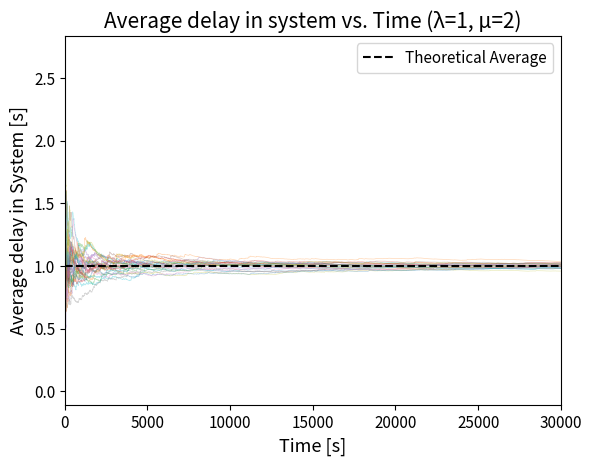

Recreate this plot in Python. (Note: this script raises an exception after producing the figure.)
import numpy as np
import scipy.stats as st
import heapq
import collections
import matplotlib.pyplot as plt

## M/M/1 QUEUE SIMULATOR
def run_simulation(lambda_rate, mu_rate, max_time, ex, rng):

    # queue of events as a min-heap
    event_list = []
    heapq.heapify(event_list)

    arrival_times = {}
    delays = []
    running_avg_delays = []
    departure_times = []
    total_delay_sum = 0
    departed_count = 0
    queue = collections.deque()

    # initial conditions and system state
    current_time = 0
    event_id = 0
    server_busy = False
    first_arrival_time = rng.exponential(1/lambda_rate)
    heapq.heappush(event_list, (first_arrival_time, 'arrival', event_id))
    #print(f"First arrival scheduled at time {first_arrival_time:.4f}")
    heapq.heappush(event_list, (max_time, 'end', -1))
    #print(f"End of simulation scheduled at time {max_time:.4f}")

    next_event_id = event_id + 1

    # run until we get to the end of simulation event
    while True:
        (current_time, event_type, event_id) = heapq.heappop(event_list)
        #print(f"Processing event at time {current_time:.4f}: {event_type}")
        
        if event_type == 'arrival':
            arrival_times[event_id] = current_time
            # schedule the next arrival
            next_arrival_time = current_time + rng.exponential(1/lambda_rate)
            heapq.heappush(event_list, (next_arrival_time, 'arrival', next_event_id))
            #print(f"Next arrival scheduled at time {next_arrival_time:.4f}")
            next_event_id += 1
            if not server_busy:
                server_busy = True
                #print("Server is now busy")
                # schedule the departure of this event, according to the chosen service time distribution
                if ex == 1:
                    departure_time = current_time + rng.exponential(1/mu_rate)
                elif ex == 2:
                    departure_time = current_time + rejection_sampling(rng)
                heapq.heappush(event_list, (departure_time, 'departure', event_id))
                #print(f"Departure scheduled at time {departure_time:.4f}")
            else:
                # server is busy, event queued
                queue.append(event_id)
                #print(f"Event queued. Current queue: {list(queue)}")
        elif event_type == 'departure':
            #print(f"Event departed at time {current_time:.4f}")
            # compute the delay for this event
            delay = current_time - arrival_times[event_id]
            delays.append(delay)
            total_delay_sum += delay
            departed_count += 1
            running_avg_delays.append(total_delay_sum / departed_count)
            departure_times.append(current_time)
            if queue:
                # seize the server with the next event in the queue
                next_id = queue.popleft()
                #print(f"Event served from queue (event_id={next_id}). Current queue: {list(queue)}")
                # schedule the departure of this event, according to the chosen service time distribution
                if ex == 1:
                    departure_time = current_time + rng.exponential(1/mu_rate)
                elif ex == 2:
                    departure_time = current_time + rejection_sampling(rng)
                heapq.heappush(event_list, (departure_time, 'departure', next_id))
                #print(f"Departure scheduled at time {departure_time:.4f}")
            else:
                # no events in queue, server becomes idle
                server_busy = False
                #print("Server is now idle")
        
        elif event_type == 'end':
            #print(f"End of simulation reached at time {current_time:.4f}")
            break
    return delays, running_avg_delays, departure_times

# INDEPENDENT REPLICATIONS + PLOTS
# runs are independent because they use different RNG seeds (=> independent)
# each run has same initial conditions (=> identically distributed)
def run_scenario(lambda_rate, mu_rate, max_time, n_runs, ex, master_seed):
    average_delays_per_run = []
    all_running_avg_delays = []
    all_departure_times = []

    print("Running simulations...")

    for i in range(n_runs):
        rng = np.random.default_rng(master_seed + i)
        delays, running_avg_delays, departure_times = run_simulation(lambda_rate, mu_rate, max_time, ex, rng)
        average_delays_per_run.append(np.mean(delays))
        all_running_avg_delays.append(running_avg_delays)
        all_departure_times.append(departure_times)

    print("Simulations completed")

    # plots: all running average delays over time
    plt.figure()
    for run_avg, dep_times in zip(all_running_avg_delays, all_departure_times):
        plt.plot(dep_times, run_avg, alpha=0.3, linewidth=0.5)
    if mu_rate is not None:
        plt.axhline(1/(mu_rate-lambda_rate), color='black', linestyle='--', label='Theoretical Average', linewidth=1.5)
    plt.xlim(0, max_time)
    plt.xlabel('Time [s]', fontsize=13)
    plt.ylabel('Average delay in System [s]', fontsize=13)
    plt.title(f'Average delay in system vs. Time (λ={lambda_rate}, μ={mu_rate})', fontsize=15)
    plt.xticks(fontsize=11)
    plt.yticks(fontsize=11)
    if mu_rate is not None:
        plt.legend(fontsize=11)
    filename = f"Images/plot_lambda{lambda_rate}_mu{mu_rate}.pdf"
    plt.savefig(filename, format="pdf", bbox_inches="tight")
    plt.show()

    # Q-Q plot to check for normality of the average delays
    plt.figure()
    st.probplot(average_delays_per_run, dist="norm", plot=plt)
    plt.title(f'Q-Q plot for average delays (λ={lambda_rate}, μ={mu_rate})', fontsize=15)
    plt.xlabel('Theoretical Quantiles', fontsize=13)
    plt.ylabel('Ordered Values', fontsize=13)
    plt.xticks(fontsize=11)
    plt.yticks(fontsize=11)
    qq_filename = f"Images/qq_plot_lambda{lambda_rate}_mu{mu_rate}.pdf"
    plt.savefig(qq_filename, format="pdf", bbox_inches="tight")
    plt.show()

    print("Statistics:")

    # in order to correctly apply the confidence interval formula, these assumptions must hold:
    # 1. The average delays from each run are independent and identically distributed (true by IR method design)
    # 2. The average delays from each run are approximately normally distributed (holds for large n_runs by Central Limit Theorem)
    # 3. The duration of the simulation is long enough to ensure the transient is negligible and the system is in steady state (TODO: think about cutting out the transient, or applying batch means?)
    grand_mean = np.mean(average_delays_per_run)
    confidence_interval = st.t.interval(0.95, df=n_runs-1, loc=grand_mean, scale=st.sem(average_delays_per_run))
    if mu_rate is not None:
        print(f"Theoretical Average: {1 / (mu_rate - lambda_rate):.3f}s")
    print(f"Simulated Average: {grand_mean:.3f}s")
    print(f"95% Confidence Interval: [{confidence_interval[0]:.3f}s, {confidence_interval[1]:.3f}s]")

# REJECTION SAMPLING
# to draw from the distribution f(x) = A|sinc(x-3)| for x in [0,6].
# the sinc function has a maximum in x=3, let A=1 => the maximum is 1 and the bounding box is in [0,6] with height 1
def rejection_sampling(rng):
    while True:
        x = rng.uniform(0, 6)
        y = rng.uniform(0, 1)
        if y < abs(np.sinc(x - 3)):
            return x

## MAIN
if __name__ == "__main__":
    n_runs = 30
    initial_seed = 666

    print("\nEXERCISE 1")

    # default scenario: λ=1, μ=2
    lambda_rate = 1
    mu_rate = 2
    max_time = 30000
    print(f"Default scenario: λ={lambda_rate}, μ={mu_rate}")
    run_scenario(lambda_rate, mu_rate, max_time, n_runs, 1, initial_seed)

    # high load scenario: λ=1.9, μ=2
    lambda_rate = 1.9
    mu_rate = 2
    max_time = 400000  # to ensure steady state is reached
    print(f"\nHigh load scenario: λ={lambda_rate}, μ={mu_rate}")
    run_scenario(lambda_rate, mu_rate, max_time, n_runs, 1, initial_seed)

    # low load scenario: λ=1, μ=10
    lambda_rate = 1
    mu_rate = 10
    max_time = 8000  # very stable
    print(f"\nLow load scenario: λ={lambda_rate}, μ={mu_rate}")
    run_scenario(lambda_rate, mu_rate, max_time, n_runs, 1, initial_seed)

    print("\nEXERCISE 2")

    # plot the shape of the service time distribution
    x = np.linspace(0, 6, 1000)
    plt.figure()
    plt.plot(x, np.abs(np.sinc(x - 3)), linewidth=2)
    plt.xlim(0, 6)
    plt.ylim(0, 1.1)
    plt.xlabel('Service Time', fontsize=13)
    plt.ylabel('Density f(x)=|sinc(x-3)|', fontsize=13)
    plt.title('Service Time Distribution', fontsize=15)
    plt.xticks(fontsize=11)
    plt.yticks(fontsize=11)
    plt.savefig("Images/service_time_distribution.pdf", format="pdf", bbox_inches="tight")
    plt.show()

    # for the system to be stable: λ < 1/μ. μ=3 => λ < 1/3 ≈ 0.333
    # stable scenario: λ=0.3
    max_time = 100000
    lambda_rate = 0.3
    print(f"\nStable scenario: λ={lambda_rate}")
    run_scenario(lambda_rate, None, max_time, n_runs, 2, initial_seed)

    # extreme scenario: λ=0.33 (almost equal to the stability limit)
    max_time = 1000000
    lambda_rate = 0.33
    print(f"\nExtreme scenario: λ={lambda_rate}")
    run_scenario(lambda_rate, None, max_time, n_runs, 2, initial_seed)
